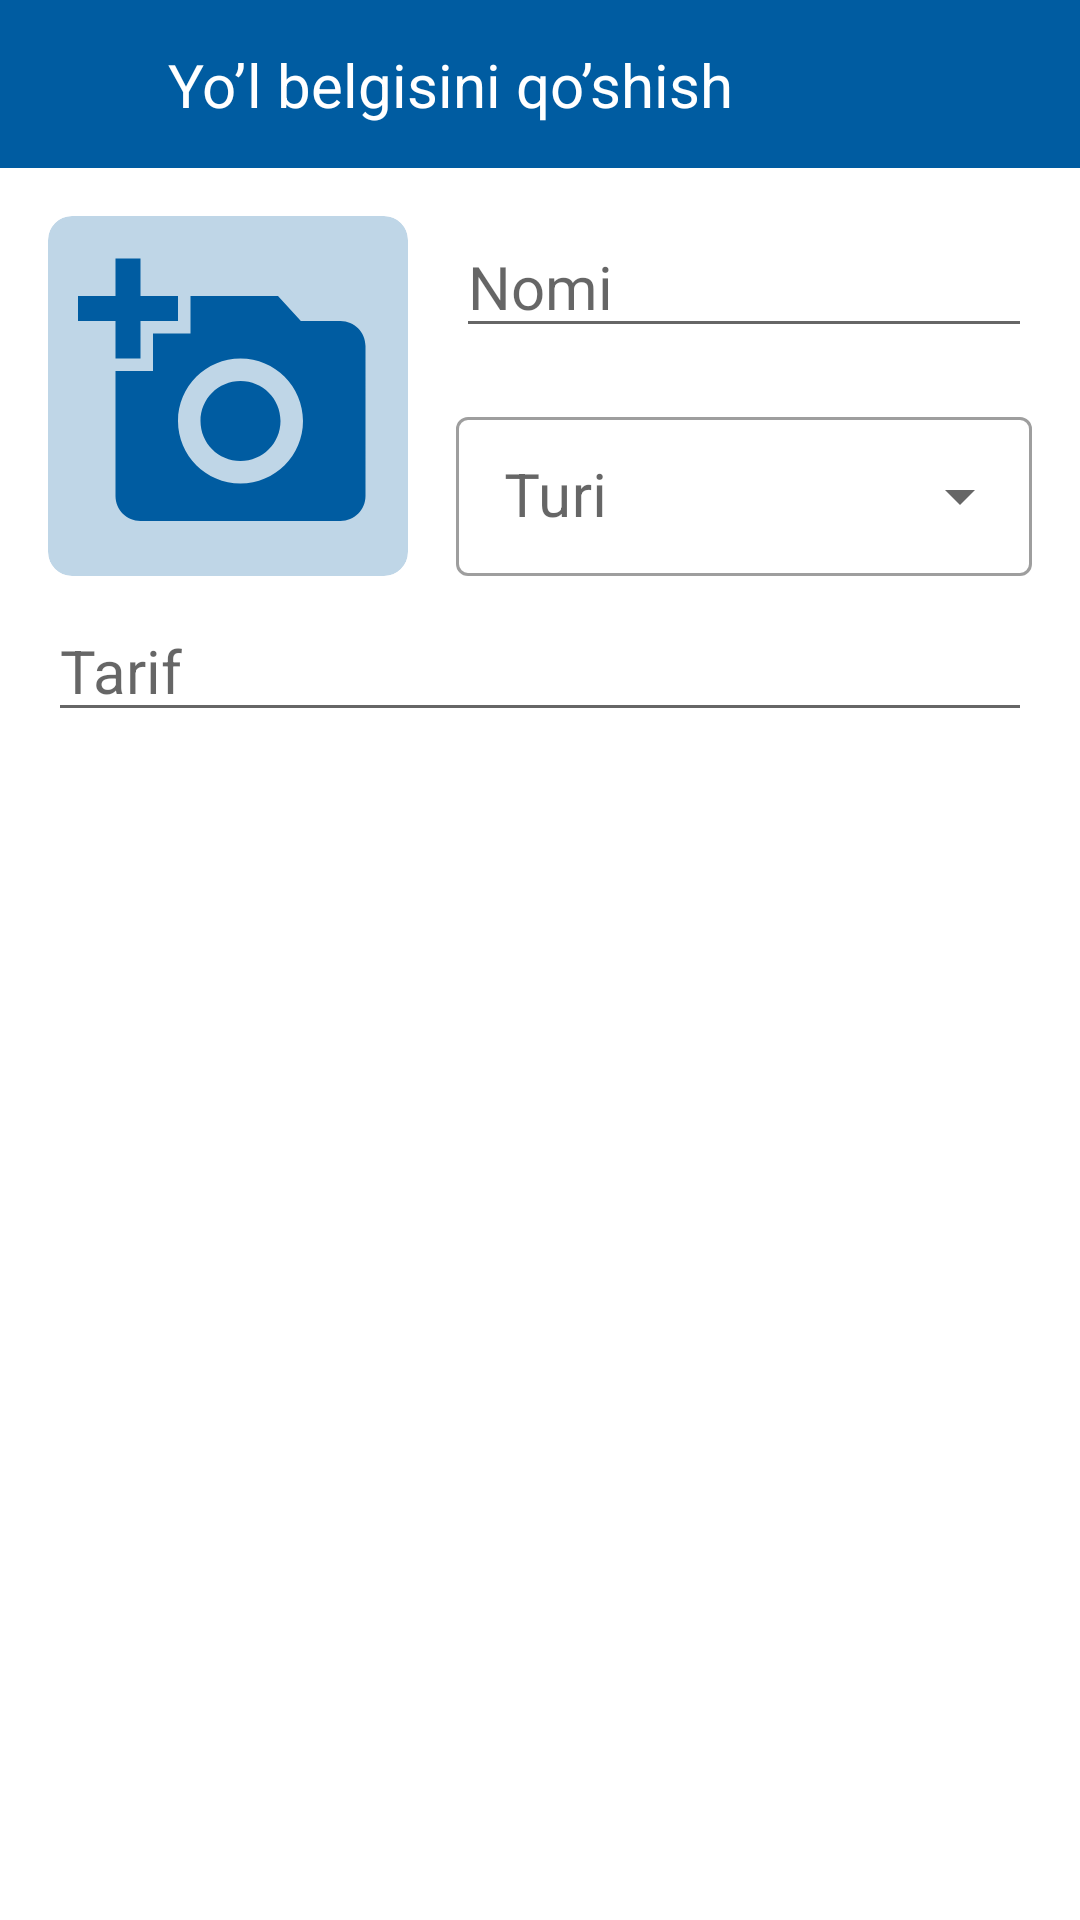

The Android layout XML behind this screen, and the referenced resources:
<!-- AndroidManifest.xml: application theme Theme.TrafficLaws -->
<!-- res/layout/fragment_add.xml -->
<?xml version="1.0" encoding="utf-8"?>
<androidx.constraintlayout.widget.ConstraintLayout xmlns:android="http://schemas.android.com/apk/res/android"
    xmlns:app="http://schemas.android.com/apk/res-auto"
    xmlns:tools="http://schemas.android.com/tools"
    android:layout_width="match_parent"
    android:layout_height="match_parent"
    tools:context=".AddFragment">
    <androidx.constraintlayout.widget.ConstraintLayout
        android:id="@+id/ly_actionBar"
        android:layout_width="match_parent"
        android:layout_height="?actionBarSize"
        android:background="#005CA1"
        app:layout_constraintTop_toTopOf="parent">

        <ImageView
            android:id="@+id/image_back"
            android:layout_width="24dp"
            android:layout_height="24dp"
            android:layout_marginStart="16dp"
            android:src="@drawable/ic_arrow_back"
            app:layout_constraintBottom_toBottomOf="parent"
            app:layout_constraintLeft_toLeftOf="parent"
            app:layout_constraintTop_toTopOf="parent" />

        <TextView
            android:id="@+id/action_bar_title"
            android:layout_width="wrap_content"
            android:layout_height="wrap_content"
            android:layout_marginStart="16dp"
            android:text="Yo’l belgisini qo’shish"
            android:textColor="@color/white"
            android:textSize="20sp"
            app:layout_constraintBottom_toBottomOf="parent"
            app:layout_constraintLeft_toRightOf="@id/image_back"
            app:layout_constraintTop_toTopOf="parent"
            tools:ignore="HardcodedText" />

        <ImageView
            android:id="@+id/image_delete_image"
            android:layout_width="wrap_content"
            android:layout_height="wrap_content"
            android:layout_marginEnd="16dp"
            android:padding="8dp"
            android:src="@drawable/ic_no_image_outlined"
            app:layout_constraintBottom_toBottomOf="parent"
            app:layout_constraintRight_toLeftOf="@id/image_save"
            app:layout_constraintTop_toTopOf="parent"
            android:visibility="invisible"/>

        <ImageView
            android:id="@+id/image_save"
            android:layout_width="wrap_content"
            android:layout_height="wrap_content"
            android:layout_marginEnd="16dp"
            android:src="@drawable/ic_done"
            android:padding="8dp"
            app:layout_constraintBottom_toBottomOf="parent"
            app:layout_constraintRight_toRightOf="parent"
            app:layout_constraintTop_toTopOf="parent" />

    </androidx.constraintlayout.widget.ConstraintLayout>

    <androidx.cardview.widget.CardView
        android:id="@+id/card_add_photo"
        android:layout_width="120dp"
        android:layout_height="120dp"
        android:layout_marginStart="16dp"
        android:layout_marginTop="16dp"
        app:cardBackgroundColor="#40005BA1"
        app:cardCornerRadius="8dp"
        app:cardElevation="0dp"
        app:layout_constraintLeft_toLeftOf="parent"
        app:layout_constraintTop_toBottomOf="@id/ly_actionBar">

        <androidx.constraintlayout.widget.ConstraintLayout
            android:layout_width="match_parent"
            android:layout_height="match_parent">

            <ImageView
                android:id="@+id/image_photo"
                android:layout_width="wrap_content"
                android:layout_height="wrap_content"
                android:scaleType="centerCrop"
                android:background="@drawable/add_photo"
                app:layout_constraintTop_toTopOf="parent"
                app:layout_constraintBottom_toBottomOf="parent"
                app:layout_constraintLeft_toLeftOf="parent"
                app:layout_constraintRight_toRightOf="parent"/>

        </androidx.constraintlayout.widget.ConstraintLayout>

    </androidx.cardview.widget.CardView>

    <EditText
        android:id="@+id/edt_name"
        android:layout_width="0dp"
        android:layout_height="wrap_content"
        android:layout_marginStart="16dp"
        android:layout_marginEnd="16dp"
        android:hint="Nomi"
        android:inputType="text"
        android:textSize="20sp"
        app:layout_constraintLeft_toRightOf="@id/card_add_photo"
        app:layout_constraintRight_toRightOf="parent"
        app:layout_constraintTop_toTopOf="@id/card_add_photo"
        tools:ignore="HardcodedText,SpeakableTextPresentCheck,TouchTargetSizeCheck" />

    <com.google.android.material.textfield.TextInputLayout
        android:id="@+id/til_types"
        style="@style/Widget.MaterialComponents.TextInputLayout.OutlinedBox.Dense.ExposedDropdownMenu"
        android:layout_width="0dp"
        android:layout_height="wrap_content"
        android:layout_marginStart="16dp"
        android:layout_marginEnd="16dp"
        android:hint="Turi"
        app:layout_constraintBottom_toBottomOf="@id/card_add_photo"
        app:layout_constraintLeft_toRightOf="@id/card_add_photo"
        app:layout_constraintRight_toRightOf="parent"
        tools:ignore="HardcodedText">

        <AutoCompleteTextView
            android:id="@+id/spinner_types"
            android:layout_width="match_parent"
            android:layout_height="match_parent"
            android:layout_weight="1"
            android:ellipsize="start"
            android:inputType="none"
            android:singleLine="true"
            android:textSize="20sp"
            tools:ignore="SpeakableTextPresentCheck" />

    </com.google.android.material.textfield.TextInputLayout>

    <EditText
        android:id="@+id/edt_about"
        android:layout_width="match_parent"
        android:layout_height="wrap_content"
        android:layout_marginStart="16dp"
        android:layout_marginTop="8dp"
        android:layout_marginEnd="16dp"
        android:hint="Tarif"
        android:textColor="@color/black"
        android:textSize="20sp"
        app:layout_constraintLeft_toLeftOf="parent"
        app:layout_constraintRight_toRightOf="parent"
        app:layout_constraintTop_toBottomOf="@id/card_add_photo"
        tools:ignore="HardcodedText" />

</androidx.constraintlayout.widget.ConstraintLayout>
<!-- resources referenced by this layout -->
<resources>
  <color name="black">#FF000000</color>
  <color name="white">#FFFFFFFF</color>
  <!-- drawable add_photo (drawable) -->
  <vector xmlns:android="http://schemas.android.com/apk/res/android"
      android:width="100dp"
      android:height="100dp"
      android:viewportWidth="100"
      android:viewportHeight="100">
    <path
        android:pathData="M12.5,16.667V4.167H20.833V16.667H33.333V25H20.833V37.5H12.5V25H0V16.667H12.5ZM25,41.667V29.167H37.5V16.667H66.667L74.292,25H87.5C92.083,25 95.833,28.75 95.833,33.333V83.333C95.833,87.916 92.083,91.666 87.5,91.666H20.833C16.25,91.666 12.5,87.916 12.5,83.333V41.667H25ZM54.167,79.166C65.667,79.166 75,69.833 75,58.333C75,46.833 65.667,37.5 54.167,37.5C42.667,37.5 33.333,46.833 33.333,58.333C33.333,69.833 42.667,79.166 54.167,79.166ZM40.833,58.333C40.833,65.708 46.792,71.666 54.167,71.666C61.542,71.666 67.5,65.708 67.5,58.333C67.5,50.958 61.542,45 54.167,45C46.792,45 40.833,50.958 40.833,58.333Z"
        android:fillColor="#005CA1"/>
  </vector>
  <!-- drawable ic_no_image_outlined (drawable) -->
  <vector xmlns:android="http://schemas.android.com/apk/res/android"
      android:width="24dp"
      android:height="24dp"
      android:viewportWidth="24"
      android:viewportHeight="24">
    <path
        android:pathData="M21.9004,21.9001L15.8004,15.8001L13.1104,13.1101L5.0004,5.0001L3.5904,3.5901L2.1004,2.1001L0.6904,3.5101L3.0004,5.8301V19.0001C3.0004,20.1001 3.9004,21.0001 5.0004,21.0001H18.1704L20.4804,23.3101L21.9004,21.9001ZM5.0004,19.0001V7.8301L11.8404,14.6701L11.0004,15.7201L9.0004,13.0001L6.0004,17.0001H14.1704L16.1704,19.0001H5.0004ZM7.8304,5.0001L5.8304,3.0001H19.0004C20.1004,3.0001 21.0004,3.9001 21.0004,5.0001V18.1701L19.0004,16.1701V5.0001H7.8304Z"
        android:fillColor="#ffffff"/>
  </vector>
  <style name="Theme.TrafficLaws" parent="Theme.MaterialComponents.DayNight.DarkActionBar">
          
          <item name="colorPrimary">@color/purple_500</item>
          <item name="colorPrimaryVariant">@color/myColor</item>
          <item name="colorOnPrimary">@color/white</item>
          
          <item name="colorSecondary">@color/teal_200</item>
          <item name="colorSecondaryVariant">@color/teal_700</item>
          <item name="colorOnSecondary">@color/black</item>
          
          <item name="android:statusBarColor" tools:targetApi="l">?attr/colorPrimaryVariant</item>
          
      </style>
  <color name="purple_500">#66005BA1</color>
  <color name="myColor">#003372</color>
  <color name="teal_200">#66005BA1</color>
  <color name="teal_700">#FF018786</color>
</resources>
